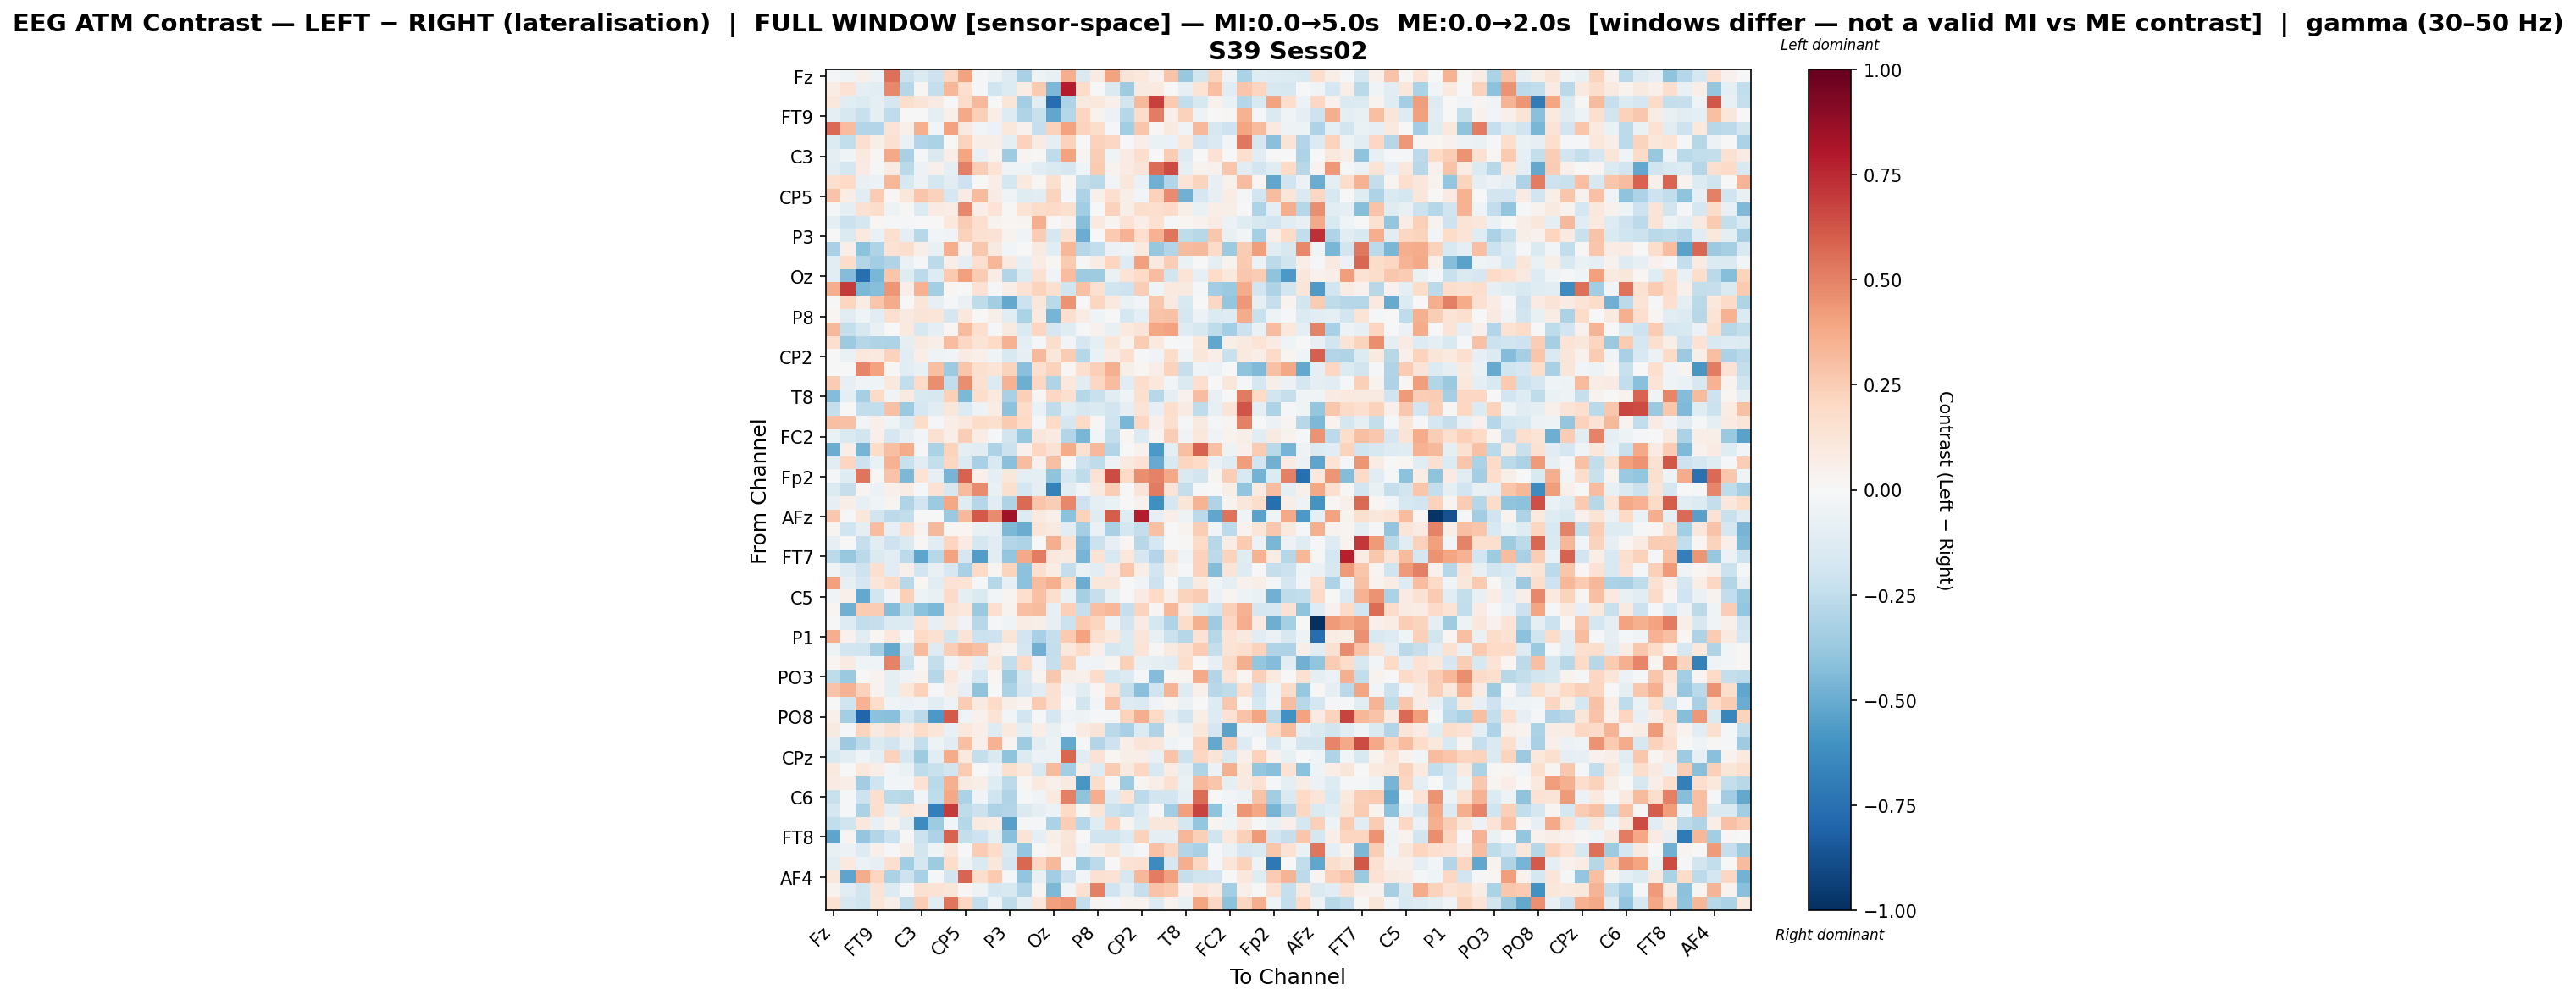

The file beside this chart, header and first rows:
, Fz, F3, F7, FT9, FC5, FC1, C3, T7, TP9, CP5, CP1, Pz, P3, P7, O1, Oz, O2, P4, P8, TP10, CP6, CP2, Cz
Fz, -0.02111, -0.04018, 0.05054, -0.05329, 0.554, -0.2127, -0.1348, -0.204, 0.2087, 0.402, -0.008994, -0.04882, -0.1258, -0.3214, -0.05029, -0.07335, 0.3615, -0.1424, 0.08278, 0.4044, 0.1259, 0.1036, 0.04631
F3, 0.07307, 0.1477, -0.09075, -0.1084, 0.4817, -0.2824, 0.0154, -0.2382, 0.3309, 0.1689, -0.01228, -0.2027, -0.1344, 0.07413, 0.26, -0.4476, 0.7864, 0.1828, -0.00185, -0.141, -0.3583, 0.08661, 0.1003
F7, 0.1025, -0.1148, -0.1371, -0.09121, -0.1685, 0.1763, 0.1274, 0.08139, 0.001619, 0.1871, 0.327, -0.007739, 0.1225, -0.3421, -0.1058, -0.7607, -0.3057, 0.08933, 0.1059, 0.05438, -0.1809, 0.3262, 0.6843
FT9, -0.08628, -0.1639, -0.2235, -0.08796, -0.2542, -0.005517, -0.005249, -0.09207, 0.05008, 0.3755, 0.2422, 0.05918, -0.1301, -0.3043, -0.2206, -0.5157, -0.2873, 0.2124, 0.03646, -0.05814, -0.2887, 0.1863, 0.5121
FC5, 0.5692, 0.3048, -0.2907, -0.2905, 0.1281, 0.05123, 0.357, -0.02751, 0.401, 0.08934, -0.03027, -0.05651, 0.1042, 0.03934, -0.2339, 0.2287, 0.4048, 0.2227, 0.173, -0.01127, -0.3489, 0.2744, 0.02101
FC1, -0.1339, -0.2481, 0.1648, 0.0574, 0.1485, -0.06875, -0.2896, -0.3191, 0.005923, 0.2256, 0.06498, 0.06635, -0.1004, 0.233, 0.0832, -0.08723, 0.2273, -0.003255, 0.2293, 0.2088, -0.004279, 0.0659, -0.06337
C3, -0.08614, -0.04428, 0.1008, 0.018, 0.3768, -0.3247, -0.01016, -0.1451, 0.07013, 0.3968, -0.0749, 0.03301, -0.3576, 0.02479, 0.01098, -0.2513, 0.4057, 0.02716, 0.2453, -0.04603, 0.07861, 0.1734, -0.007804
T7, -0.1141, -0.1755, 0.0829, -0.02341, 0.08577, -0.2698, -0.0561, 0.05043, -0.09746, 0.502, 0.2424, 0.137, -0.0329, -0.03946, -0.1024, -0.1451, -0.1641, -0.04395, 0.26, 0.03788, 0.08197, 0.1252, 0.557
TP9, 0.1645, 0.2024, -0.07654, -0.05927, 0.3334, -0.1602, -0.06137, -0.1771, -0.1077, -0.205, 0.007299, 0.06457, -0.1783, 0.08846, 0.01693, 0.1633, 0.02261, -0.242, -0.2692, -0.02992, 0.1098, -0.06646, -0.4766
CP5, 0.2816, 0.07238, -0.1105, 0.2554, 0.01029, 0.1106, 0.2782, 0.2277, -0.1687, 0.08307, 0.3157, 0.08406, -0.03611, -0.1223, -0.1043, 0.2241, -0.01186, -0.3112, 0.05176, 0.1693, 0.05591, -0.03055, 0.2301
CP1, -0.01273, -0.09713, 0.1501, 0.1788, -0.05298, 0.009474, -0.1332, 0.0785, 0.07226, 0.4815, 0.06497, 0.1384, 0.01105, 0.1383, 0.1797, 0.1918, 0.1633, -0.3482, 0.006102, 0.2301, 0.05533, 0.1787, 0.1683
Pz, -0.08715, -0.2172, -0.173, 0.01736, -0.02327, -0.02119, -0.006523, 0.007005, 0.1024, 0.2567, 0.1618, 0.03127, 0.01648, 0.0289, 0.3605, 0.004264, 0.04608, -0.4231, 0.09955, 0.03034, 0.1461, 0.06885, 0.1514
P3, 0.002682, -0.1437, 0.09859, -0.06399, 0.1686, -0.09927, -0.2788, -0.02676, -0.03591, 0.2299, 0.1527, 0.148, 0.03375, -0.03302, 0.2567, -0.1675, 0.1604, -0.4979, -0.001167, 0.2586, 0.3496, 0.1656, 0.3488
P7, -0.3268, 0.06714, -0.4139, -0.3009, 0.1484, 0.1792, 0.06085, -0.07191, 0.3653, 0.0443, 0.2695, 0.08805, -0.02939, -0.002305, 0.08776, -0.1057, 0.3283, -0.2883, -0.2446, -0.06003, -0.0476, 0.09443, -0.3762
O1, -0.1132, 0.1855, -0.2931, -0.3496, -0.2996, -0.06523, -0.008297, -0.2607, 0.06315, -0.09891, 0.1697, 0.3285, 0.08997, -0.08545, 0.07576, 0.02316, 0.2653, 0.01193, 0.07549, 0.2155, -0.13, 0.4089, 0.1008
Oz, -0.1065, -0.4338, -0.7551, -0.4603, 0.2754, -0.1176, -0.2604, -0.1296, 0.2594, 0.4117, 0.2542, 0.07583, -0.2908, -0.1399, 0.1519, -0.03745, 0.3066, -0.354, -0.357, -0.06773, 0.1372, 0.1964, 0.3076
O2, 0.3599, 0.7024, -0.4466, -0.4251, 0.4413, 0.06707, 0.347, -0.3397, 0.02182, 0.001311, 0.1472, -0.01592, 0.07031, 0.1447, 0.2212, 0.1639, -0.2009, 0.2962, 0.1491, -0.1968, -0.2033, 0.2429, -0.04496
P4, 0.001602, 0.2187, 0.07392, 0.2782, 0.3715, 0.002786, 0.122, -0.08368, -0.01885, -0.06347, -0.2565, -0.3507, -0.5097, -0.214, 0.1099, -0.2662, 0.4513, -0.001445, 0.2156, 0.1016, -0.06707, -0.02933, 0.2723
P8, 0.02043, -0.1168, -0.04281, -0.1024, 0.1577, 0.09041, 0.1325, 0.1183, -0.1678, 0.1067, -0.001088, 0.06128, -0.1104, -0.3154, 0.09596, -0.4659, 0.1691, 0.07749, -0.04065, -0.00117, -0.1758, -0.09471, 0.2814
TP10, 0.3277, -0.241, -0.1602, -0.07545, 0.007554, 0.09472, -0.1586, -0.09483, 0.02126, 0.3133, 0.1683, -0.009516, 0.09155, -0.1413, 0.2166, -0.1661, -0.1178, -0.0229, 0.0442, -0.07259, 0.09446, 0.1274, 0.3833
CP6, 0.1702, -0.3656, -0.2862, -0.2971, -0.3087, -0.0864, 0.08718, 0.06985, 0.3054, 0.2078, 0.1361, 0.2006, 0.35, -0.09202, -0.008788, 0.1728, -0.03121, -0.1703, -0.09454, 0.1217, 0.03195, 0.2545, 0.09992
CP2, -0.006724, -0.06794, 0.1094, 0.09924, 0.2337, -0.1116, 0.06664, -0.03912, -0.02849, 0.07875, 0.05155, -0.04679, -0.1497, -0.0838, 0.3233, 0.1107, 0.257, -0.2851, -0.06257, 0.07401, 0.1679, -0.01602, -0.03626
Cz, -0.002255, -0.006451, 0.4853, 0.4056, 0.01468, -0.1162, -0.07735, 0.3014, -0.3597, 0.2744, 0.1602, 0.1308, 0.2235, -0.4199, 0.1603, 0.2327, 0.01955, 0.1661, 0.2397, 0.357, 0.05586, 0.01757, 0.06773
C4, 0.2527, -0.08232, -0.03762, -0.04459, 0.1083, -0.2495, 0.1923, 0.4626, -0.2469, 0.4657, 0.1489, -0.1374, 0.3457, -0.4886, 0.2102, -0.2987, 0.1022, -0.1056, 0.2053, 0.3058, -0.1099, 0.174, 0.1021
T8, -0.4323, -0.1004, -0.3306, 0.192, -0.04643, 0.08992, -0.152, -0.1604, 0.2412, -0.4463, 0.1766, 0.09452, -0.3221, 0.2401, 0.008304, 0.2039, 0.162, -0.2824, -0.2264, -0.1159, -0.04149, 0.161, -0.2794
FT10, -0.2267, -0.004033, -0.2451, -0.2448, 0.2924, -0.3708, -0.1704, -0.1025, 0.1168, -0.1392, -0.05034, 0.0773, -0.4102, 0.1808, -0.06494, -0.2512, -0.1095, -0.1577, -0.1418, -0.1832, -0.09364, 0.1373, -0.08095
FC6, 0.3021, 0.2933, -0.02847, 0.04708, -0.03962, -0.1359, 0.1865, -0.01304, 0.0657, 0.1082, 0.1873, 0.1608, 0.2601, 0.2021, -0.014, 0.203, -0.1656, 0.1925, 0.01053, -0.1996, -0.4596, 0.2087, 0.05397
FC2, -0.07028, -0.1411, -0.185, 0.04984, -0.1648, -0.08337, -0.02851, 0.1485, 0.0635, 0.2478, 0.07176, -0.009628, -0.1874, -0.3783, 0.1138, 0.08457, -0.2965, -0.4603, -0.02501, -0.2377, 0.02102, -0.1348, 0.02692
F4, -0.499, 0.06774, -0.4661, 0.1821, 0.3041, 0.3722, -0.01785, -0.3189, 0.2241, -0.09026, -0.111, -0.3121, -0.2119, 0.04544, 0.2051, 0.147, 0.3708, 0.1495, 0.3277, -0.2967, -0.003476, 0.04219, -0.5775
F8, -0.1016, 0.2154, -0.2096, -0.06687, 0.3439, -0.2205, -0.1123, -0.2395, 0.2086, -0.135, -0.3277, -0.1509, -0.4191, 0.308, 0.04113, 0.2996, -0.0008079, -0.2037, -0.2522, -0.06157, 0.08826, 0.147, -0.5059
Fp2, -0.01096, -0.1204, 0.5366, 0.008443, 0.2815, -0.4481, 0.1346, -0.08555, -0.4634, 0.5911, 0.05442, -0.08839, 0.1151, -0.0983, -0.09625, -0.3991, -0.1796, -0.2574, 0.1458, 0.6509, 0.2021, 0.4621, 0.4961
AF7, -0.1379, -0.2338, 0.0281, -0.06108, 0.0503, 0.07533, -0.01072, 0.1433, -0.1578, 0.3152, 0.4737, -0.07476, 0.1637, -0.178, -0.08668, -0.6725, -0.1171, -0.02468, 0.08972, 0.2442, -0.003713, 0.1275, 0.5231
AF3, -0.08298, 0.06348, -0.07873, -0.04241, 0.02714, -0.3019, -0.1878, -0.3641, 0.3846, -0.1241, -0.2886, -0.1074, -0.2993, 0.5698, 0.2758, 0.2494, 0.4787, -0.2084, -0.08702, -0.06767, -0.003157, 0.04218, -0.615
AFz, 0.2733, -0.02135, 0.1135, -0.1864, -0.2614, -0.2462, 0.003373, 0.0006797, -0.3705, 0.3266, 0.6103, 0.4718, 0.8392, -0.1256, 0.08792, 0.05407, -0.412, 0.2336, -0.12, 0.6024, -0.1226, 0.7883, -0.08082
F1, 0.02668, -0.199, -0.09034, 0.3101, -0.08268, 0.1748, 0.03715, 0.3254, 0.01901, 0.01673, -0.0775, -0.07982, -0.4461, -0.4971, 0.1181, 0.08795, -0.1097, -0.3304, -0.06424, -0.3274, -0.1754, -0.2354, 0.2934
F5, -0.08187, 0.0004759, -0.233, -0.1127, -0.2043, -0.1444, 0.01244, -0.1157, 0.2174, 0.08115, -0.1773, -0.1024, -0.2929, -0.3089, -0.002144, 0.3669, 0.1492, -0.4372, -0.2175, -0.0793, 0.01732, -0.2757, -0.1769
FT7, -0.2622, -0.3787, -0.2675, -0.1452, -0.1066, -0.2598, -0.5274, -0.2779, 0.4012, -0.1701, -0.5574, -0.1123, -0.3889, 0.3809, 0.5134, 0.107, 0.09132, -0.4661, 0.1445, -0.1508, 0.1079, -0.1667, -0.2937
FC3, -0.03639, -0.1326, -0.2044, 0.1652, -0.1164, 0.05119, -0.1824, -0.07111, -0.1598, -0.3214, 0.1979, 0.03065, 0.2215, -0.4115, 0.1613, 0.07561, -0.2363, -0.06899, -0.1041, 0.08045, 0.2732, 0.05878, -0.18
C1, 0.4081, -0.08567, -0.1651, 0.1246, 0.1915, -0.2739, 0.01651, -0.1092, 0.143, 0.1353, -0.01585, -0.2846, -0.08565, -0.4094, 0.3094, 0.359, 0.1891, -0.4958, 0.1096, 0.117, 0.007285, -0.03618, -0.206
C5, -0.03601, 0.04714, -0.5151, -0.1814, -0.02644, 0.2369, -0.05173, -0.07294, 0.1946, -0.1011, -0.1476, -0.0237, 0.02893, 0.1685, 0.293, 0.1607, -0.0665, -0.329, -0.2316, -0.07044, -0.003994, 0.08043, 0.1958
TP7, 0.02017, -0.4833, 0.2511, 0.2532, -0.4324, -0.2518, -0.4073, -0.449, 0.1398, 0.1093, -0.3673, 0.1603, 0.03875, 0.2981, 0.318, -0.08351, 0.2406, -0.2317, 0.3022, 0.3297, -0.2287, 0.2219, 0.02522
CP3, -0.006373, -0.1327, -0.2454, -0.2332, -0.1354, -0.1404, 0.1391, -0.08545, 0.08996, -0.03452, -0.2747, -0.01521, -0.04136, 0.07668, 0.05661, -0.08283, -0.2178, 0.2655, 0.2119, -0.05009, -0.1849, 0.08162, -0.1728
P1, 0.3601, 0.04644, -0.1069, 0.02126, 0.1036, -0.01207, 0.1996, 0.1511, -0.1816, 0.1292, -0.212, -0.2102, 0.1186, -0.1867, -0.327, -0.2313, 0.2612, 0.3997, 0.1513, 0.1092, -0.1365, 0.1227, -0.07211
P5, -0.05298, -0.1915, -0.2014, -0.331, -0.5133, -0.1677, 0.3196, -0.1318, 0.245, 0.3296, 0.302, 0.06767, 0.03398, -0.1662, -0.4832, -0.2368, 0.1066, 0.1937, 0.04796, -0.1656, -0.1368, 0.1395, 0.01223
PO7, 0.01707, 0.07981, -0.04543, -0.04457, 0.4976, -0.2254, 0.00867, -0.2414, -0.03049, 0.07176, -0.07893, 0.107, -0.2494, 0.1895, -0.03456, -0.2285, 0.2272, -0.03699, -0.03261, 0.02585, 0.236, -0.07705, -0.09677
PO3, -0.2526, -0.3681, -0.00058, 0.03893, -0.09912, -0.03343, 0.03708, -0.2882, 0.1055, -0.03465, -0.1787, 0.01666, -0.3545, -0.1497, 0.02669, 0.267, 0.05929, 0.05216, 0.1849, -0.1771, -0.1338, -0.02015, -0.4309
POz, 0.2846, 0.3505, 0.2292, 0.03554, -0.09192, 0.1076, 0.2307, -0.01683, 0.062, -0.08341, -0.4056, 0.003326, -0.3189, -0.1691, -0.1057, 0.1556, -0.03712, -0.1116, 0.01236, 0.1453, -0.23, -0.4145, -0.196
PO4, -0.00406, -0.1983, 0.3446, 0.1766, -0.04039, -0.05554, -0.03658, -0.1162, -0.04911, 0.2561, 0.09033, 0.1939, 0.0562, 0.03376, 0.2607, 0.144, -0.001629, -0.1853, -0.02599, 0.2833, -0.1296, -0.1462, -0.03379
PO8, 0.05262, -0.3431, -0.792, -0.4102, -0.421, -0.1764, -0.2626, -0.5715, 0.6121, -0.04508, 0.04682, 0.1378, -0.03104, -0.1892, -0.01073, -0.1647, -0.03686, -0.04696, -0.0216, -0.01083, 0.2207, 0.36, 0.1991
P6, 0.09029, -0.01469, 0.2258, 0.08948, 0.15, 0.0836, 0.1801, 0.1198, -0.07032, 0.1063, 0.06326, -0.1258, 0.09503, -0.09576, 0.06689, -0.07177, -0.01184, 0.08469, 0.1324, -0.2709, -0.3271, -0.1373, -0.2983
P2, -0.09151, -0.36, -0.2629, -0.1445, -0.1947, -0.07269, -0.2355, -0.05091, -0.108, 0.2998, 0.05093, 0.3507, 0.0254, -0.3582, -0.116, -0.0551, -0.5102, -0.01639, -0.2927, -0.2039, 0.06762, 0.1271, 0.1141
CPz, -0.1486, -0.1032, -0.04653, -0.08903, 0.2319, -0.1712, -0.3539, -0.1072, 0.3673, 0.1011, -0.2349, -0.1407, -0.4017, -0.1331, -0.05929, -0.05582, 0.5772, -0.1049, 0.1465, 0.02177, 0.06216, 0.06923, -0.07242
CP4, 0.1014, 0.007217, 0.1055, 0.06267, -0.02563, -0.06532, -0.2526, -0.2215, -0.1854, 0.254, -0.003698, -0.05486, 0.1599, 0.1037, -0.151, 0.3164, -0.3412, 0.06311, -0.1262, 0.251, 0.08959, 0.2053, -0.1509
TP8, 0.07931, 0.07027, -0.3514, -0.1953, -0.02709, -0.02492, 0.1446, -0.2673, 0.3573, 0.08616, 0.06031, -0.1196, -0.2594, 0.01461, 0.09724, 0.05061, 0.0933, -0.5812, 0.1807, 0.01419, -0.3545, 0.02997, 0.06354
C6, -0.222, -0.008309, -0.2107, 0.1667, -0.2693, -0.2741, -0.03084, -0.2504, 0.3861, -0.3143, -0.03729, -0.1975, -0.3035, -0.01047, -0.03383, 0.09964, 0.5039, -0.4047, 0.3663, -0.128, 0.1349, -0.2654, -0.1855
C2, -0.1694, -0.01982, -0.3149, 0.1588, -0.09497, 0.1023, 0.08531, -0.6806, 0.6967, -0.2542, -0.212, -0.3056, -0.2968, -0.1476, -0.1001, -0.06044, 0.197, 0.01422, 0.1241, -0.2185, -0.2428, -0.1385, -0.01342
FC4, -0.249, -0.1958, 0.1069, -0.07304, 0.03899, -0.1035, -0.6256, -0.3579, -0.02932, -0.289, 0.09139, 0.07782, -0.5409, -0.01626, -0.01371, -0.3167, 0.2435, -0.2886, -0.1185, 0.2187, 0.03076, -0.1234, 0.1096
FT8, -0.5272, 0.02914, -0.3843, -0.291, -0.2158, 0.0124, -0.2182, -0.3061, 0.5872, -0.2352, -0.2058, -0.09135, -0.4207, 0.126, -0.09904, 0.05978, 0.1246, -0.006056, -0.1974, -0.2005, -0.1332, 0.2315, -0.08827
F6, -0.07277, -0.0596, -0.1279, 0.04973, -0.02065, 0.055, -0.1808, -0.04738, 0.115, 5.2034988746171706e-05, 0.2554, 0.1862, -0.1455, -0.3879, -0.007437, 0.03377, 0.1316, -0.03862, 0.05869, 0.1241, -0.06209, -0.02109, 0.2935
AF8, -0.1139, 0.09627, -0.05888, -0.07964, 0.1644, -0.3504, -0.1743, -0.357, 0.1783, -0.05183, -0.143, 0.1137, -0.1658, 0.5712, 0.2057, 0.3209, -0.004665, -0.3567, -0.2647, -0.006612, 0.1482, 0.1487, -0.6336
... 3 more rows
